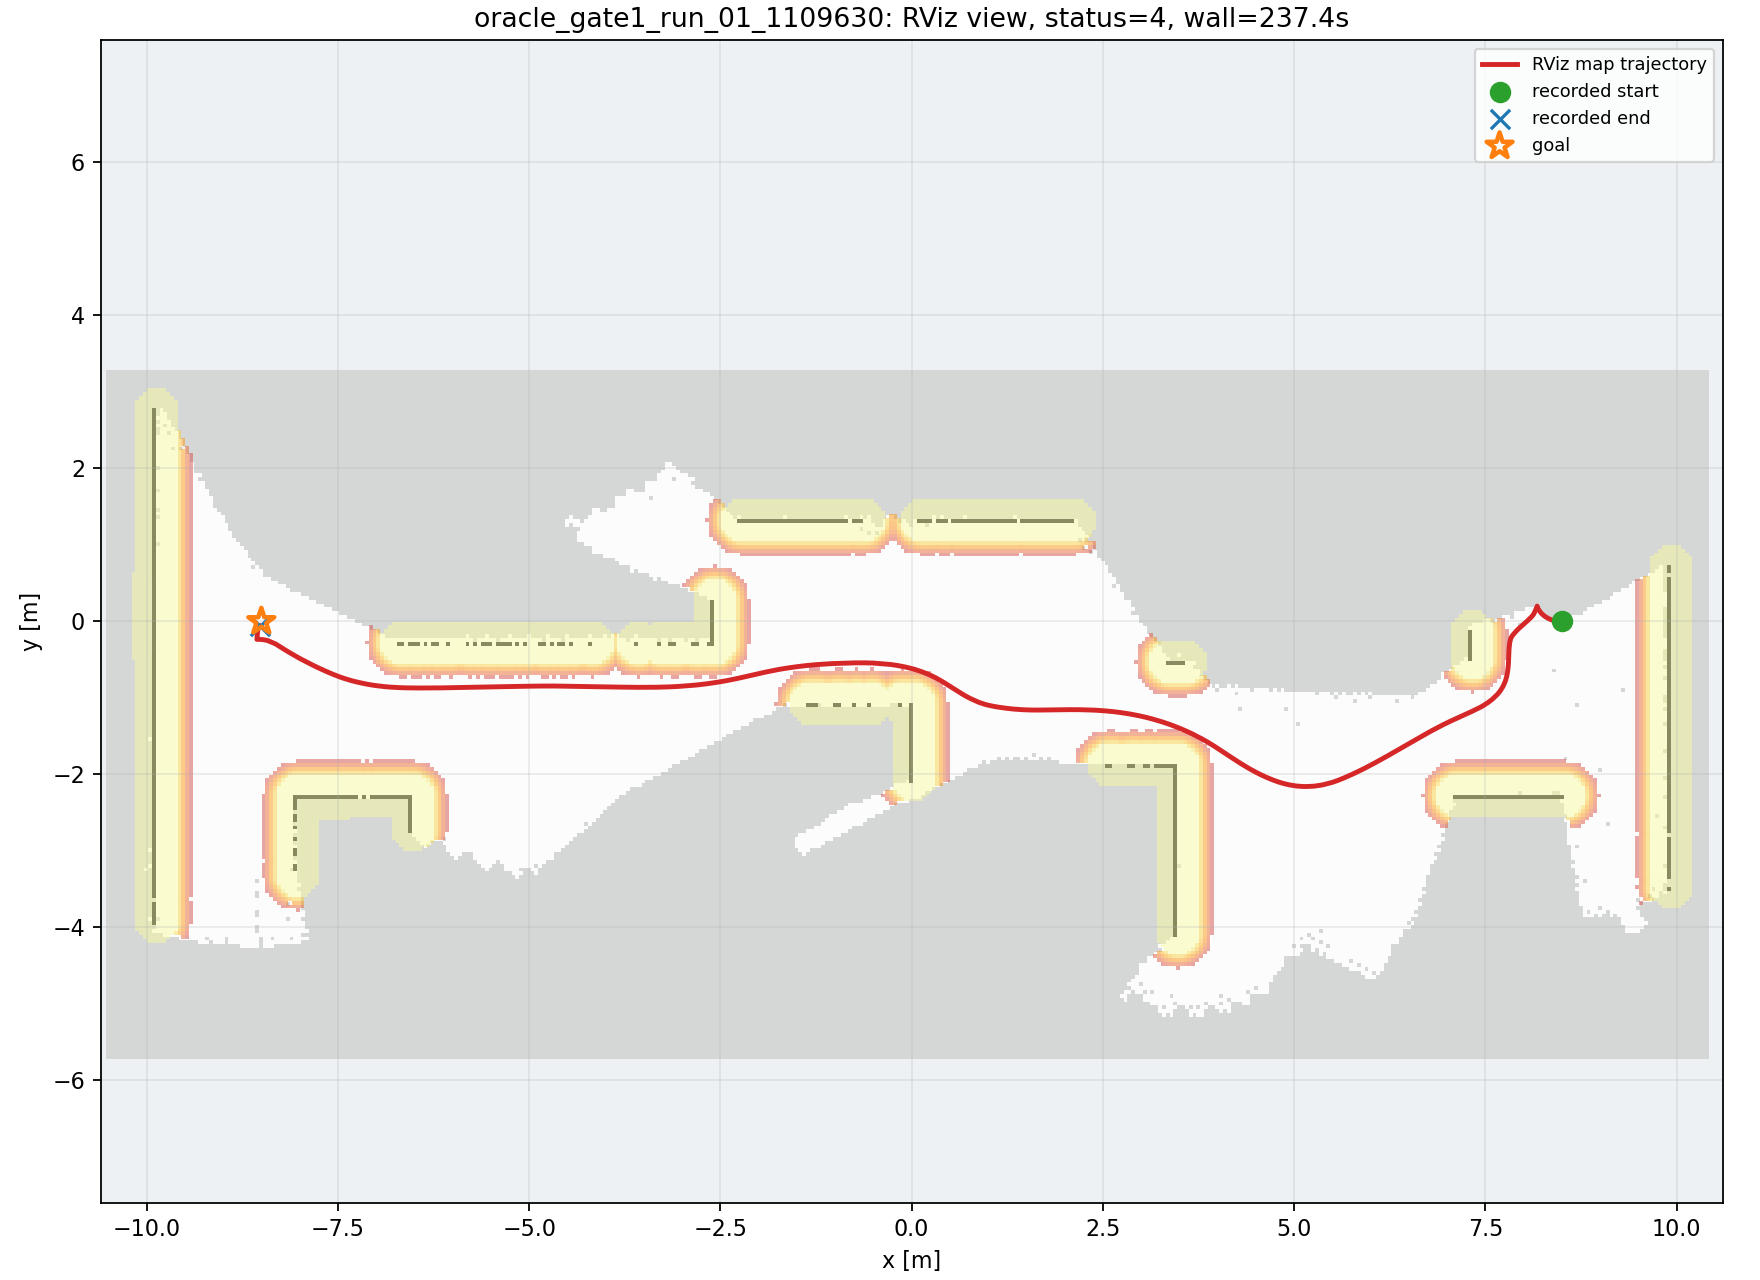

Values plotted in this chart, from the file beside it:
wall_time, wall_elapsed_s, sim_time, x, y, yaw
1787851754, 0.6349, 51.47, 8.502, 7.657577450737712e-07, 0.001459
1787851756, 2.938, 53.07, 8.477, 0.0003613, -0.03699
1787851756, 3.229, 53.28, 8.462, 0.001096, -0.06926
1787851757, 4.075, 53.75, 8.425, 0.005497, -0.1661
1787851757, 4.098, 53.89, 8.413, 0.007622, -0.1969
1787851757, 4.187, 54.06, 8.399, 0.01086, -0.2371
1787851757, 4.479, 54.26, 8.381, 0.01565, -0.2882
1787851758, 4.631, 54.4, 8.369, 0.01944, -0.3239
1787851758, 5.401, 54.81, 8.333, 0.03375, -0.4346
1787851758, 5.425, 54.94, 8.321, 0.03945, -0.4722
1787851759, 6.123, 55.35, 8.288, 0.05889, -0.5862
1787851759, 6.149, 55.49, 8.277, 0.06631, -0.6249
1787851759, 6.43, 55.66, 8.264, 0.0763, -0.6738
1787851760, 6.991, 56, 8.239, 0.09798, -0.7748
1787851760, 7.086, 56.17, 8.228, 0.1099, -0.8275
1787851761, 8.415, 56.88, 8.19, 0.1611, -1.077
1787851761, 8.444, 57.05, 8.185, 0.1719, -1.136
1787851761, 8.534, 57.25, 8.18, 0.1838, -1.233
1787851762, 9.378, 57.73, 8.176, 0.2004, -1.498
1787851763, 9.969, 58.21, 8.174, 0.1895, -1.792
1787851764, 11.3, 58.95, 8.132, 0.09805, -2.171
1787851764, 11.31, 59.02, 8.126, 0.08982, -2.201
1787851764, 11.32, 59.12, 8.117, 0.078, -2.244
1787851764, 11.34, 59.23, 8.109, 0.06749, -2.279
1787851764, 11.35, 59.33, 8.102, 0.05944, -2.303
1787851765, 12.26, 59.87, 8.064, 0.02152, -2.399
1787851765, 12.47, 60.01, 8.053, 0.01143, -2.412
1787851766, 12.63, 60.18, 8.038, -0.001529, -2.423
1787851766, 12.91, 60.35, 8.023, -0.01445, -2.427
1787851766, 13.2, 60.55, 8.006, -0.02938, -2.425
1787851766, 13.29, 60.65, 7.998, -0.03654, -2.422
1787851766, 13.44, 60.79, 7.987, -0.04575, -2.416
1787851766, 13.58, 60.89, 7.98, -0.05251, -2.411
1787851767, 14, 61.13, 7.963, -0.06766, -2.397
1787851767, 14.16, 61.3, 7.952, -0.07796, -2.387
1787851768, 14.65, 61.57, 7.936, -0.09343, -2.37
1787851768, 14.86, 61.71, 7.928, -0.1007, -2.362
1787851768, 15.02, 61.88, 7.92, -0.1092, -2.352
1787851768, 15.31, 62.08, 7.91, -0.1186, -2.34
1787851768, 15.6, 62.29, 7.902, -0.1272, -2.327
1787851769, 16.44, 62.76, 7.886, -0.1452, -2.298
1787851769, 16.55, 63.0, 7.879, -0.1532, -2.283
1787851770, 16.97, 63.27, 7.872, -0.1613, -2.266
1787851770, 17.41, 63.58, 7.865, -0.1696, -2.247
1787851771, 17.75, 63.78, 7.859, -0.1777, -2.239
1787851771, 18.21, 64.16, 7.852, -0.1861, -2.206
1787851772, 18.8, 64.6, 7.846, -0.1945, -2.149
1787851773, 19.67, 65.18, 7.84, -0.2046, -2.086
1787851774, 20.78, 65.79, 7.833, -0.2196, -1.953
1787851774, 20.89, 66.06, 7.828, -0.2327, -1.87
1787851774, 21.53, 66.43, 7.82, -0.266, -1.758
1787851774, 21.55, 66.54, 7.818, -0.2786, -1.729
1787851775, 22.04, 66.84, 7.812, -0.3238, -1.665
1787851775, 22.19, 66.98, 7.81, -0.3455, -1.644
1787851775, 22.33, 67.08, 7.809, -0.3622, -1.63
1787851775, 22.48, 67.18, 7.808, -0.3791, -1.619
1787851776, 23.11, 67.52, 7.806, -0.4376, -1.598
1787851776, 23.13, 67.59, 7.806, -0.4494, -1.598
1787851776, 23.14, 67.66, 7.805, -0.4613, -1.598
1787851776, 23.29, 67.79, 7.805, -0.4847, -1.604
... 512 more rows
